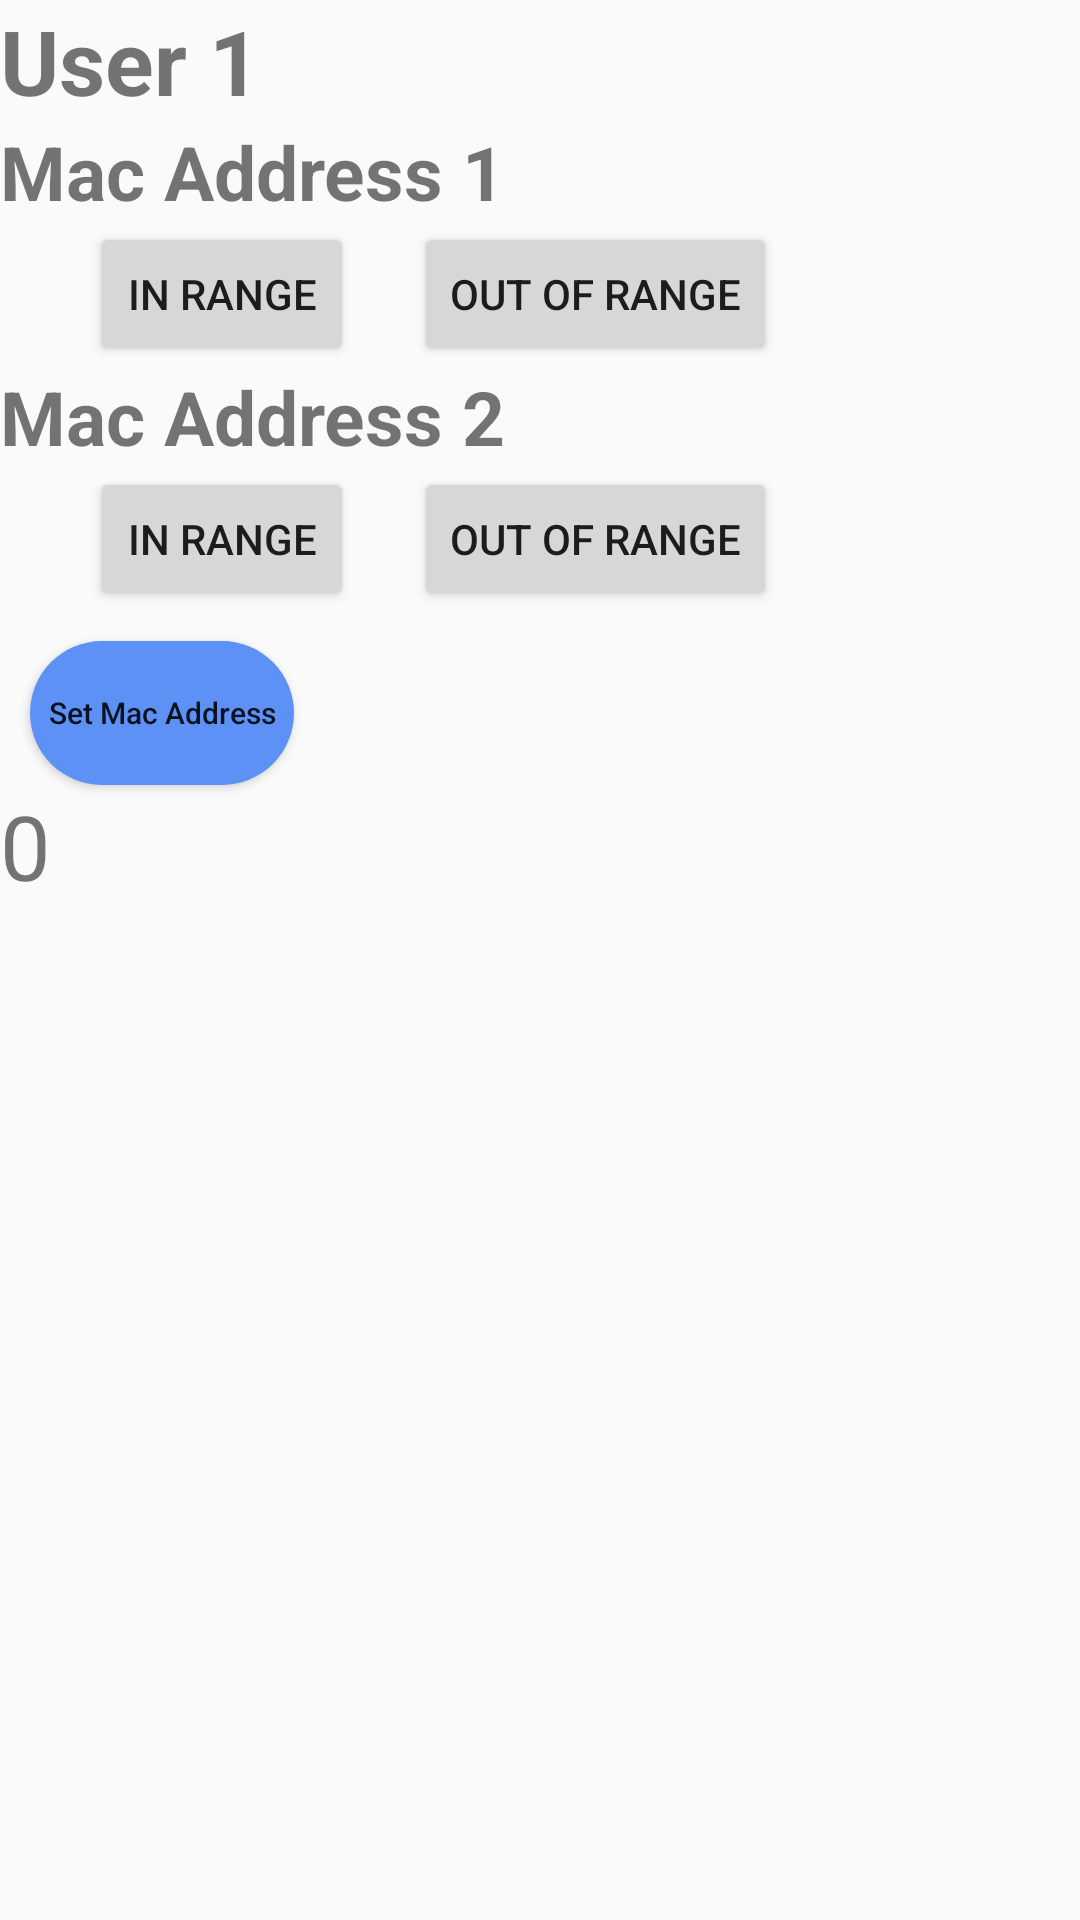

Android layout source for this screen:
<!-- AndroidManifest.xml: application theme AppTheme -->
<!-- res/layout/activity_firebase_user_period.xml -->
<?xml version="1.0" encoding="utf-8"?>
<LinearLayout xmlns:android="http://schemas.android.com/apk/res/android"
    xmlns:app="http://schemas.android.com/apk/res-auto"
    xmlns:tools="http://schemas.android.com/tools"
    android:layout_width="match_parent"
    android:layout_height="match_parent"
    android:orientation="vertical"
    tools:context=".firebase.GetFromFirebaseActivity">
    <TextView
        android:layout_width="match_parent"
        android:layout_height="wrap_content"
        android:text="User 1"
        android:textSize="30sp"
        android:textStyle="bold"
        android:id="@+id/user1"
        />
    <TextView
        android:layout_width="match_parent"
        android:layout_height="wrap_content"
        android:text="Mac Address 1"
        android:textSize="25sp"
        android:textStyle="bold"
        android:id="@+id/Mac_1"
        />
    <LinearLayout
        android:layout_width="match_parent"
        android:layout_height="wrap_content"
        android:orientation="horizontal">

        <Button
            android:layout_width="wrap_content"
            android:layout_height="wrap_content"
            android:id="@+id/Mac_1_enter"
            android:text="In range"
            android:layout_marginLeft="30dp"/>
        <Button
            android:layout_width="wrap_content"
            android:layout_height="wrap_content"
            android:id="@+id/Mac_1_leave"
            android:text="Out of range"
            android:layout_marginLeft="20dp"
            />

    </LinearLayout>

    <TextView
        android:layout_width="match_parent"
        android:layout_height="wrap_content"
        android:text="Mac Address 2"
        android:textSize="25sp"
        android:textStyle="bold"
        android:id="@+id/Mac_2"
        />
    <LinearLayout
        android:layout_width="match_parent"
        android:layout_height="wrap_content"
        android:orientation="horizontal">

        <Button
            android:layout_width="wrap_content"
            android:layout_height="wrap_content"
            android:id="@+id/Mac_2_enter"
            android:text="In range"
            android:layout_marginLeft="30dp"/>
        <Button
            android:layout_width="wrap_content"
            android:layout_height="wrap_content"
            android:id="@+id/Mac_2_leave"
            android:text="Out of range"
            android:layout_marginLeft="20dp"
            />

    </LinearLayout>

    <LinearLayout
        android:layout_width="match_parent"
        android:layout_height="wrap_content"
        android:orientation="vertical">

        <androidx.recyclerview.widget.RecyclerView
            android:layout_width="match_parent"
            android:layout_height="match_parent"
            android:id="@+id/recyclerView">
        </androidx.recyclerview.widget.RecyclerView>


        <Button
            android:layout_width="wrap_content"
            android:layout_height="wrap_content"
            android:text="Set Mac Address"
            android:id="@+id/SetMacAddress"
            android:layout_marginTop="10dp"
            android:layout_marginLeft="10dp"
            android:background="@drawable/round_button"
            android:textAllCaps="false"
            android:textSize="10sp"
            />

        <TextView
            android:layout_width="wrap_content"
            android:layout_height="wrap_content"
            android:text="0"
            android:textSize="30sp"
            android:id="@+id/temp"
            />
    </LinearLayout>


</LinearLayout>
<!-- resources referenced by this layout -->
<resources>
  <!-- drawable round_button (drawable) -->
  <?xml version="1.0" encoding="utf-8"?>
  
  <shape xmlns:android="http://schemas.android.com/apk/res/android">
      <solid android:color="@color/lightblue"/>
      <corners android:radius="200dp"/>
  </shape>
  <style name="AppTheme" parent="Theme.AppCompat.Light.DarkActionBar">
          
          <item name="colorPrimary">@color/colorPrimary</item>
          <item name="colorPrimaryDark">@color/colorPrimaryDark</item>
          <item name="colorAccent">@color/colorAccent</item>
      </style>
  <color name="lightblue">#5D91F6</color>
  <color name="colorPrimary">#6200EE</color>
  <color name="colorPrimaryDark">#3700B3</color>
  <color name="colorAccent">#03DAC5</color>
</resources>
